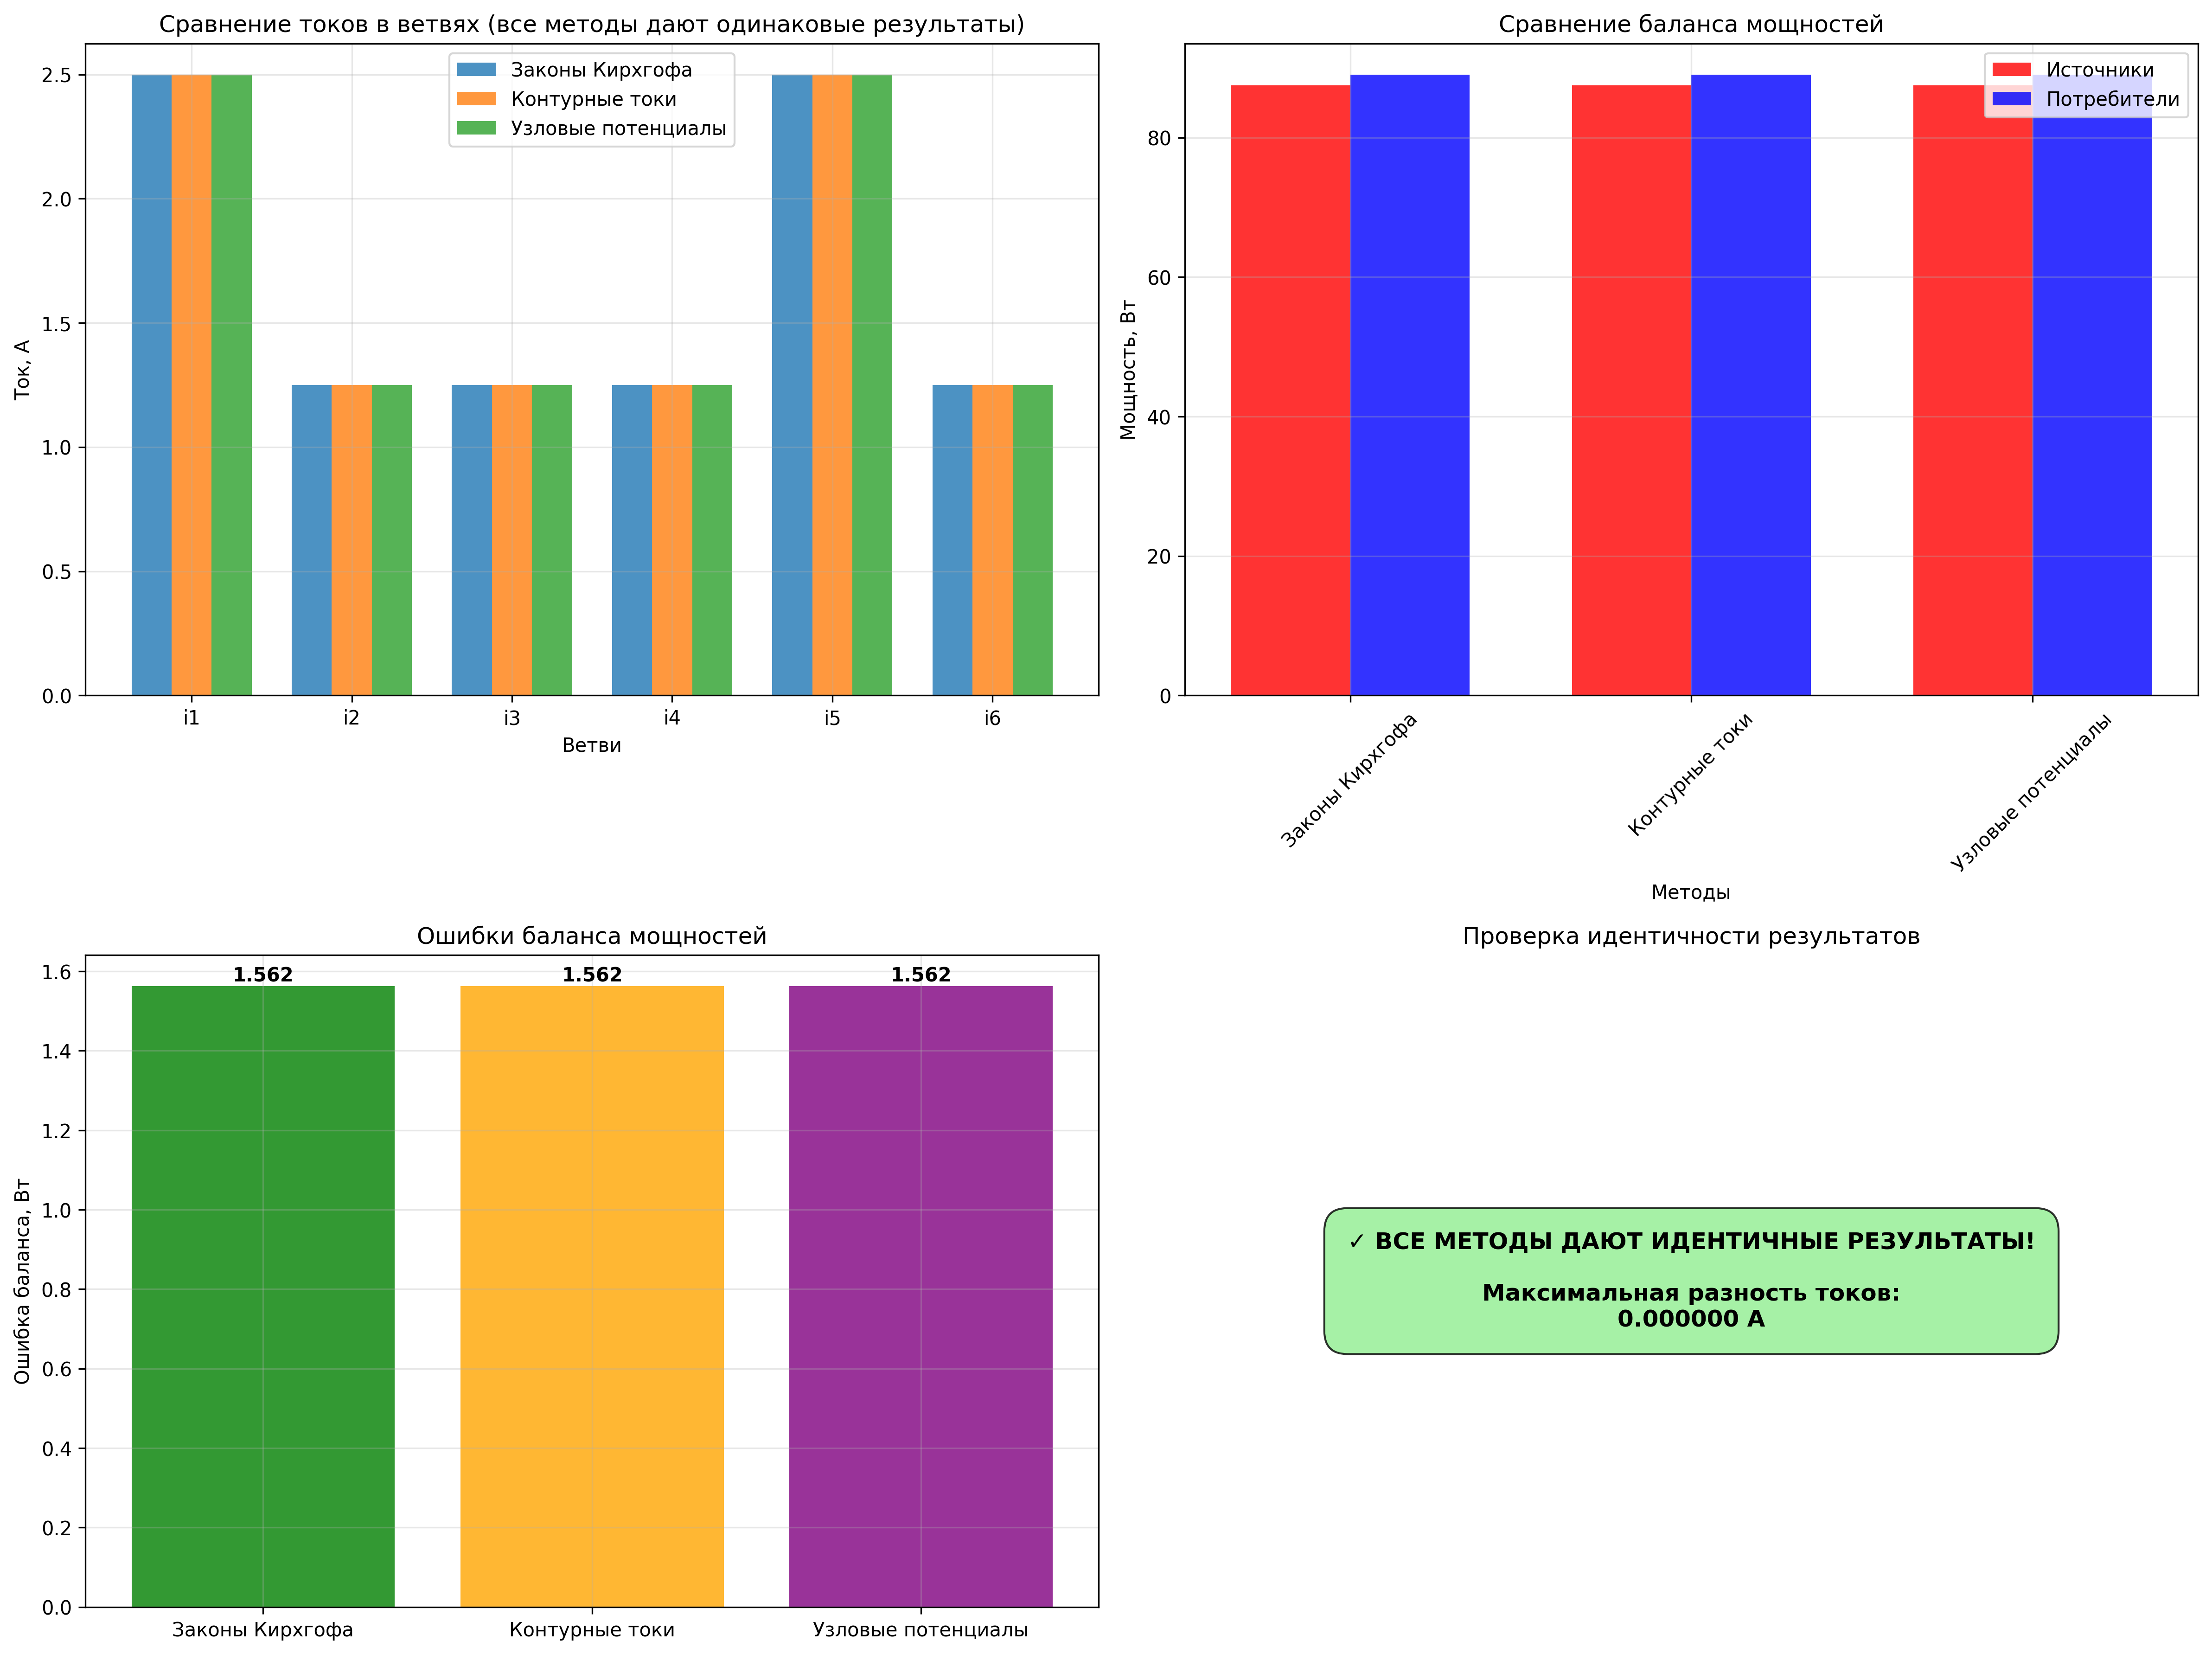

The table this chart was drawn from, first rows:
Метод, i1 (А), i2 (А), i3 (А), i4 (А), i5 (А), i6 (А), P_ист (Вт), P_потр (Вт), Ошибка (Вт)
Законы Кирхгофа, 2.5, 1.25, 1.25, 1.25, 2.5, 1.25, 87.5, 89.06, 1.562
Контурные токи, 2.5, 1.25, 1.25, 1.25, 2.5, 1.25, 87.5, 89.06, 1.562
Узловые потенциалы, 2.5, 1.25, 1.25, 1.25, 2.5, 1.25, 87.5, 89.06, 1.562
